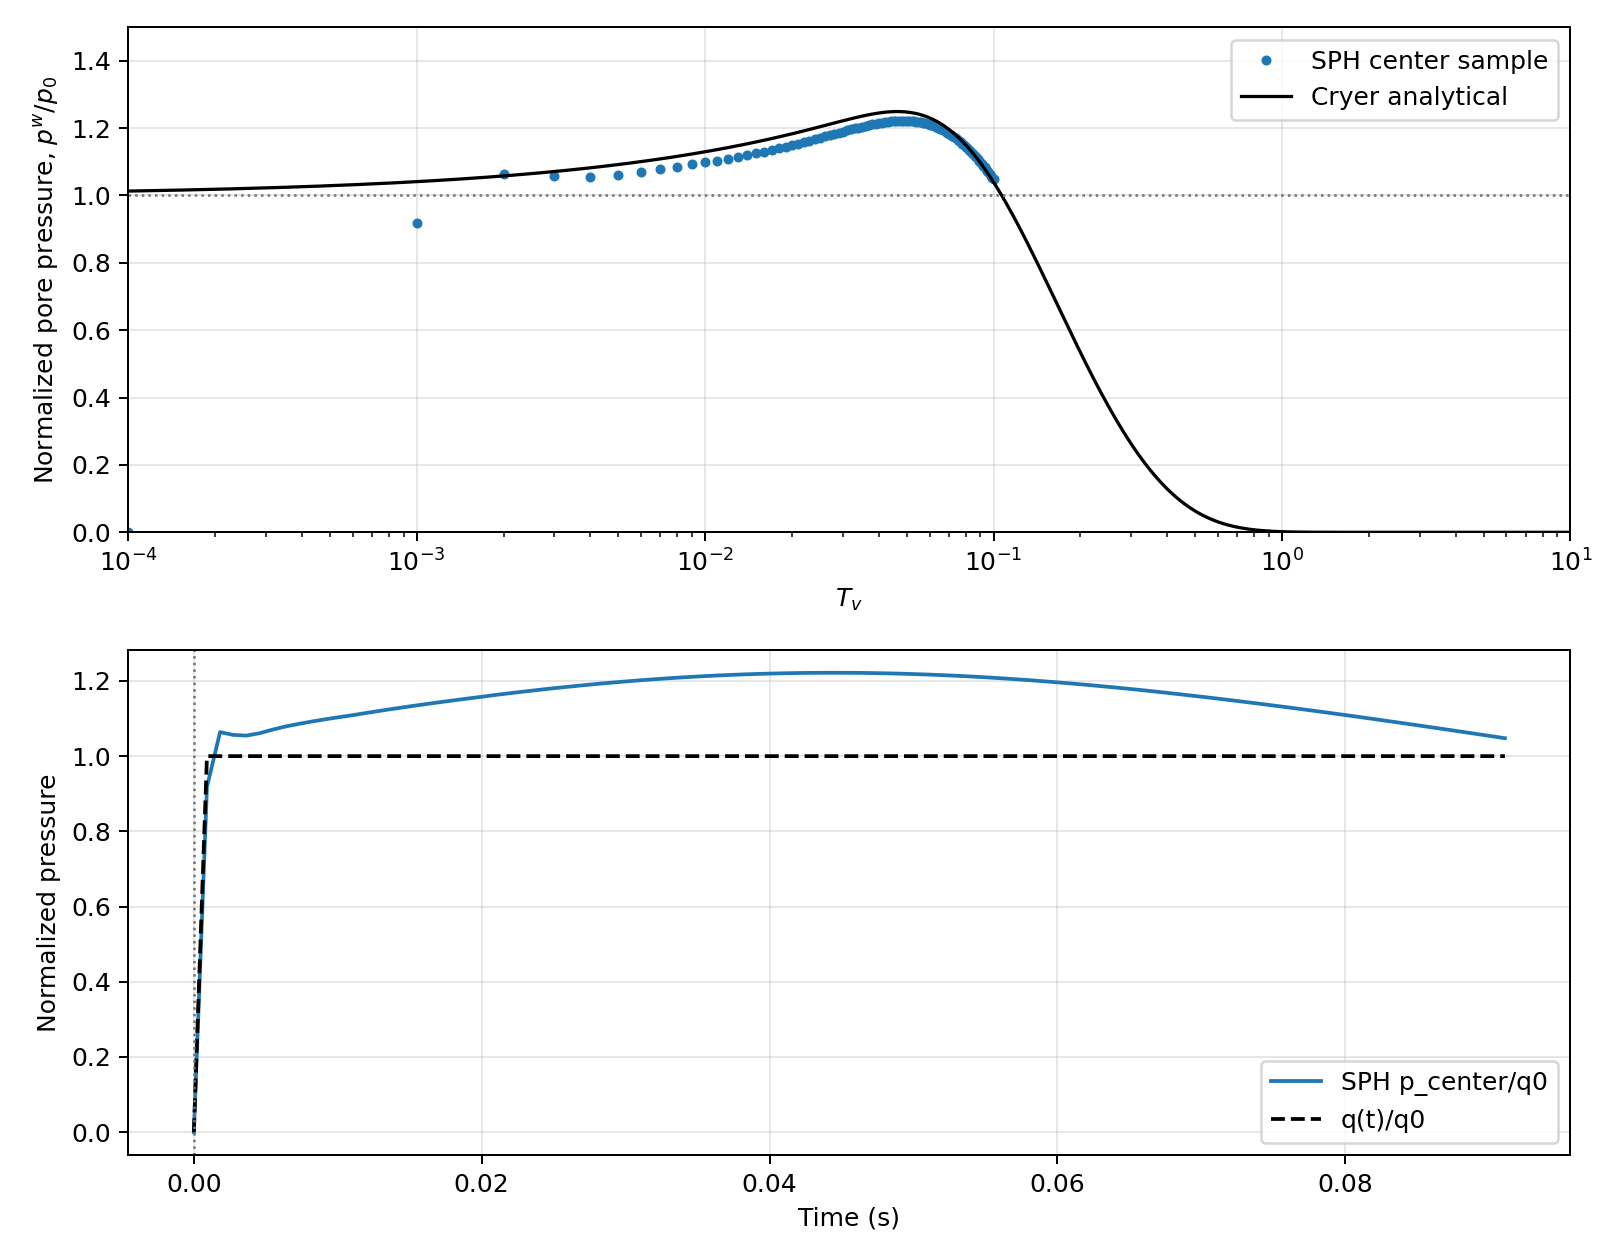

Data behind this chart, as committed beside it:
time_s, tv_after_load, load_pa, center_pore_pa, center_pore_over_q0, theory_pore_over_q0, center_excess_pa, sample_count, sample_radius_mean_m, free_surface_count, max_speed_m_per_s
0, 0, 0, 0, 0, 1, 0, 48, 0.00325, 8045, 0
0.0009109, 0.001, 10000, 9181, 0.9181, 1.041, 9181, 18, 0.002, 8045, 0.02125
0.001822, 0.002, 10000, 10639, 1.064, 1.058, 10639, 28, 0.002714, 8045, 0.01228
0.002733, 0.003, 10000, 10565, 1.056, 1.071, 10565, 18, 0.002, 8045, 0.009607
0.003644, 0.004, 10000, 10547, 1.055, 1.082, 10547, 18, 0.001999, 8045, 0.007281
0.004555, 0.005, 10000, 10608, 1.061, 1.092, 10608, 18, 0.002, 8045, 0.01225
0.005466, 0.006, 10000, 10704, 1.07, 1.1, 10704, 34, 0.002941, 8045, 0.008102
0.006377, 0.007, 10000, 10790, 1.079, 1.109, 10790, 74, 0.003513, 8045, 0.005912
0.007287, 0.008, 10000, 10857, 1.086, 1.116, 10857, 74, 0.003513, 8045, 0.00587
0.008198, 0.009, 10000, 10921, 1.092, 1.123, 10921, 59, 0.00339, 8045, 0.002437
0.009109, 0.01, 10000, 10978, 1.098, 1.13, 10978, 47, 0.003234, 8045, 0.003489
0.01002, 0.011, 10000, 11033, 1.103, 1.136, 11033, 26, 0.002615, 8045, 0.00522
0.01093, 0.012, 10000, 11083, 1.108, 1.142, 11083, 19, 0.002105, 8045, 0.002429
0.01184, 0.013, 10000, 11140, 1.114, 1.148, 11140, 18, 0.002, 8045, 0.001614
0.01275, 0.014, 10000, 11195, 1.119, 1.153, 11195, 18, 0.002, 8045, 0.001801
0.01366, 0.015, 10000, 11248, 1.125, 1.159, 11248, 18, 0.002, 8045, 0.001372
0.01457, 0.016, 10000, 11300, 1.13, 1.164, 11300, 18, 0.002, 8045, 0.001655
0.01549, 0.017, 10000, 11350, 1.135, 1.169, 11350, 18, 0.002, 8045, 0.001895
0.0164, 0.018, 10000, 11398, 1.14, 1.174, 11398, 18, 0.002, 8045, 0.001181
0.01731, 0.019, 10000, 11446, 1.145, 1.178, 11446, 18, 0.002, 8045, 0.001157
0.01822, 0.02, 10000, 11492, 1.149, 1.183, 11492, 18, 0.002, 8045, 0.001053
0.01913, 0.021, 10000, 11537, 1.154, 1.187, 11537, 18, 0.002, 8045, 0.001043
0.02004, 0.022, 10000, 11580, 1.158, 1.192, 11580, 18, 0.002, 8045, 0.001002
0.02095, 0.023, 10000, 11627, 1.163, 1.196, 11627, 22, 0.002363, 8045, 0.0009321
0.02186, 0.024, 10000, 11669, 1.167, 1.2, 11669, 23, 0.002434, 8045, 0.0008941
0.02277, 0.025, 10000, 11711, 1.171, 1.204, 11711, 25, 0.00256, 8045, 0.0008696
0.02368, 0.026, 10000, 11750, 1.175, 1.208, 11750, 26, 0.002615, 8045, 0.0008334
0.0246, 0.027, 10000, 11790, 1.179, 1.211, 11790, 30, 0.0028, 8045, 0.0008125
0.02551, 0.028, 10000, 11826, 1.183, 1.215, 11826, 30, 0.0028, 8045, 0.0007971
0.02642, 0.029, 10000, 11861, 1.186, 1.218, 11861, 33, 0.002909, 8045, 0.0007866
0.02733, 0.03, 10000, 11895, 1.19, 1.222, 11895, 36, 0.003, 8045, 0.0007774
0.02824, 0.031, 10000, 11928, 1.193, 1.225, 11928, 42, 0.003143, 8045, 0.0007513
0.02915, 0.032, 10000, 11959, 1.196, 1.228, 11959, 44, 0.003182, 8045, 0.0007472
0.03006, 0.033, 10000, 11988, 1.199, 1.23, 11988, 44, 0.003182, 8045, 0.0007357
0.03097, 0.034, 10000, 12016, 1.202, 1.233, 12016, 44, 0.003182, 8045, 0.0007213
0.03188, 0.035, 10000, 12042, 1.204, 1.235, 12042, 44, 0.003182, 8045, 0.0007161
0.03279, 0.036, 10000, 12066, 1.207, 1.238, 12066, 44, 0.003182, 8045, 0.0007006
0.0337, 0.037, 10000, 12089, 1.209, 1.24, 12089, 44, 0.003182, 8045, 0.0006967
0.03462, 0.038, 10000, 12110, 1.211, 1.242, 12110, 44, 0.003182, 8045, 0.0006837
0.03553, 0.039, 10000, 12129, 1.213, 1.243, 12129, 44, 0.003182, 8045, 0.0006728
0.03644, 0.04, 10000, 12146, 1.215, 1.245, 12146, 44, 0.003182, 8045, 0.0006673
0.03735, 0.041, 10000, 12161, 1.216, 1.246, 12161, 46, 0.003217, 8045, 0.000656
0.03826, 0.042, 10000, 12175, 1.217, 1.247, 12175, 46, 0.003217, 8045, 0.0006465
0.03917, 0.043, 10000, 12186, 1.219, 1.248, 12186, 47, 0.003234, 8045, 0.0006401
0.04008, 0.044, 10000, 12196, 1.22, 1.248, 12196, 49, 0.003265, 8045, 0.0006296
0.04099, 0.045, 10000, 12204, 1.22, 1.249, 12204, 49, 0.003265, 8045, 0.0006262
0.0419, 0.046, 10000, 12210, 1.221, 1.249, 12210, 49, 0.003265, 8045, 0.0006206
0.04281, 0.047, 10000, 12214, 1.221, 1.249, 12214, 49, 0.003265, 8045, 0.0006171
0.04372, 0.048, 10000, 12217, 1.222, 1.249, 12217, 49, 0.003265, 8045, 0.0006155
0.04464, 0.049, 10000, 12217, 1.222, 1.248, 12217, 49, 0.003265, 8045, 0.0006093
0.04555, 0.05, 10000, 12216, 1.222, 1.248, 12216, 49, 0.003265, 8045, 0.0006059
0.04646, 0.051, 10000, 12213, 1.221, 1.247, 12213, 49, 0.003265, 8045, 0.0006023
0.04737, 0.052, 10000, 12208, 1.221, 1.246, 12208, 49, 0.003265, 8045, 0.0005971
0.04828, 0.053, 10000, 12201, 1.22, 1.244, 12201, 49, 0.003265, 8045, 0.0005928
0.04919, 0.054, 10000, 12192, 1.219, 1.243, 12192, 49, 0.003265, 8045, 0.0005898
0.0501, 0.055, 10000, 12182, 1.218, 1.241, 12182, 51, 0.003294, 8045, 0.0005861
0.05101, 0.056, 10000, 12169, 1.217, 1.239, 12169, 51, 0.003294, 8045, 0.0005823
0.05192, 0.057, 10000, 12156, 1.216, 1.237, 12156, 51, 0.003294, 8045, 0.0005782
0.05283, 0.058, 10000, 12140, 1.214, 1.235, 12140, 51, 0.003294, 8045, 0.0005755
0.05374, 0.059, 10000, 12123, 1.212, 1.233, 12123, 51, 0.003294, 8045, 0.0005721
... 41 more rows
